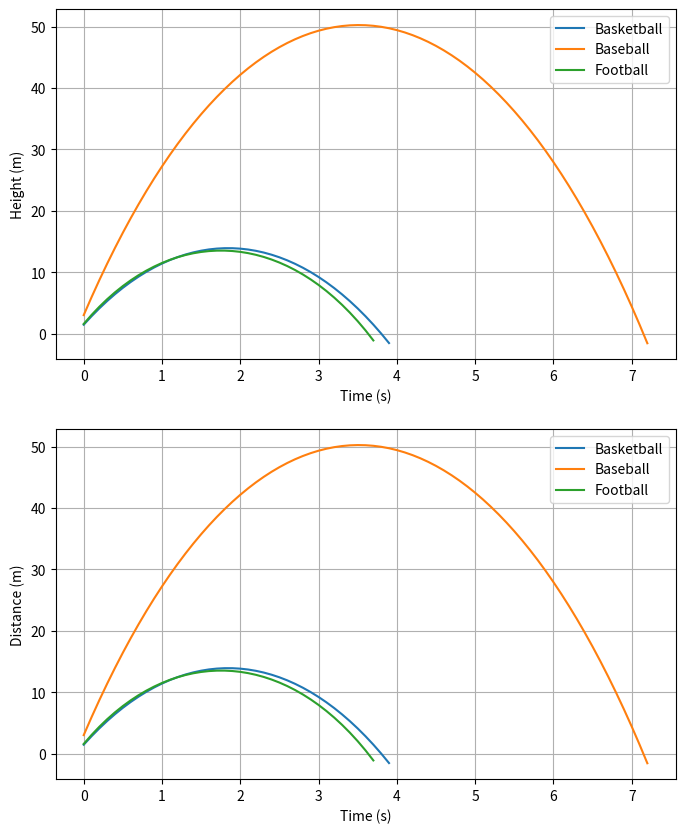

Write Python code to recreate this figure. (Note: this script raises an exception after producing the figure.)
import numpy as np
import matplotlib.pyplot as plt
import pandas as pd

# Constants for Boeing 727
g = 9.81  # m/s^2
rho = 1.2  # kg/m^3
Cd_baseball = 0.47
Cd_basketball = 0.44
Cd_football = 0.45
Cl_baseball = 0.18
Cl_basketball = 0.1
Cl_football = 0.13
A_baseball = 0.0034  # m^2
A_basketball = 0.0248  # m^2
A_football = 0.0387  # m^2
m_baseball = 0.145  # kg
m_basketball = 0.62  # kg
m_football = 0.425  # kg
v0_baseball = 44.7  # m/s
v0_basketball = 22.2  # m/s
v0_football = 24.6  # m/s
theta = np.pi / 4  # radians
dt = 0.1  # s
#dt = 0.01  # s
#dt = 0.001  # s
#dt = 0.0001  # s
t_max = 20  # s
v_max = 500

# Initialize variables
x_baseball = 0
y_baseball = 0
vx_baseball = v0_baseball * np.cos(theta)
vy_baseball = v0_baseball * np.sin(theta)

x_basketball = 0
y_basketball = 0
vx_basketball = v0_basketball * np.cos(theta)
vy_basketball = v0_basketball * np.sin(theta)

x_football = 0
y_football = 0
vx_football = v0_football * np.cos(theta)
vy_football = v0_football * np.sin(theta)

# Arrays to store data
ts = np.arange(0, t_max, dt)
xs_baseball = []
ys_baseball = []
vxs_baseball = []
vys_baseball = []

xs_basketball = []
ys_basketball = []
vxs_basketball = []
vys_basketball = []

xs_football = []
ys_football = []
vxs_football = []
vys_football = []

# Simulation loop
for i, t in enumerate(ts):

    # Check if altitude is below zero
    if y_baseball >= 0:
        # Calculate baseball forces
        F_gravity_baseball = m_baseball * g
        v_baseball = np.sqrt(vx_baseball**2 + vy_baseball**2)
        if v_baseball > v_max:
            v_baseball = v_max
        F_air_baseball = -0.5 * rho * v_baseball**2 * Cd_baseball * A_baseball
        F_lift_baseball = 0.5 * rho * v_baseball ** 2 * Cl_baseball * A_baseball
        F_net_baseball = F_lift_baseball + F_air_baseball - F_gravity_baseball
        a_baseball = F_net_baseball / m_baseball

        # Update velocity and position
        vx_baseball = vx_baseball + a_baseball * np.cos(theta) * dt
        vy_baseball = vy_baseball + a_baseball * np.sin(theta) * dt
        x_baseball = x_baseball + vx_baseball * dt
        y_baseball = y_baseball + vy_baseball * dt

        # Store data
        xs_baseball.append(x_baseball)
        ys_baseball.append(y_baseball)
        vxs_baseball.append(vx_baseball)
        vys_baseball.append(vy_baseball)
    # Check if altitude is below zero
    if y_basketball >= 0:
        # Calculate basketball forces
        F_gravity_basketball = m_basketball * g
        v_basketball = np.sqrt(vx_basketball ** 2 + vy_basketball ** 2)
        if v_basketball > v_max:
            v_basketball = v_max
        F_air_basketball = -0.5 * rho * v_basketball ** 2 * Cd_basketball * A_basketball
        F_lift_basketball = 0.5 * rho * v_basketball ** 2 * Cl_basketball * A_basketball
        F_net_basketball = F_lift_basketball + F_air_basketball - F_gravity_basketball
        a_basketball = F_net_basketball / m_basketball

        # Update velocity and position
        vx_basketball = vx_basketball + a_basketball * np.cos(theta) * dt
        vy_basketball = vy_basketball + a_basketball * np.sin(theta) * dt
        x_basketball = x_basketball + vx_basketball * dt
        y_basketball = y_basketball + vy_basketball * dt

        # Store data
        xs_basketball.append(x_basketball)
        ys_basketball.append(y_basketball)
        vxs_basketball.append(vx_basketball)
        vys_basketball.append(vy_basketball)
    # Check if altitude is below zero
    if y_football >= 0:
        # Calculate basketball forces
        F_gravity_football = m_football * g
        v_football = np.sqrt(vx_football ** 2 + vy_football ** 2)
        if v_football > v_max:
            v_football = v_max
        F_air_football = -0.5 * rho * v_football ** 2 * Cd_football * A_football
        F_lift_football = 0.5 * rho * v_football ** 2 * Cl_football * A_football
        F_net_football = F_lift_football + F_air_football - F_gravity_football
        a_football = F_net_football / m_football

        # Update velocity and position
        vx_football = vx_football + a_football * np.cos(theta) * dt
        vy_football = vy_football + a_football * np.sin(theta) * dt
        x_football = x_football + vx_football * dt
        y_football = y_football + vy_football * dt

        # Store data
        xs_football.append(x_football)
        ys_football.append(y_football)
        vxs_football.append(vx_football)
        vys_football.append(vy_football)

    if y_baseball < 0 and y_football < 0 and y_basketball < 0:
        break

# Convert to numpy arrays
xs_baseball = np.array(xs_baseball)
ys_baseball = np.array(ys_baseball)
vxs_baseball = np.array(vxs_baseball)
vys_baseball = np.array(vys_baseball)

xs_basketball = np.array(xs_basketball)
ys_basketball = np.array(ys_basketball)
vxs_basketball = np.array(vxs_basketball)
vys_basketball = np.array(vys_basketball)

xs_football = np.array(xs_football)
ys_football = np.array(ys_football)
vxs_football = np.array(vxs_football)
vys_football = np.array(vys_football)

# Plot data
fig, ax = plt.subplots(nrows=2, ncols=1, figsize=(8, 10))
ax[0].plot(ts[:len(xs_basketball)], xs_basketball, label='Basketball')
ax[0].plot(ts[:len(xs_baseball)], xs_baseball, label='Baseball')
ax[0].plot(ts[:len(xs_football)], xs_football, label='Football')
ax[0].set_xlabel('Time (s)')
ax[0].set_ylabel('Height (m)')
ax[0].grid()
ax[0].legend()

ax[1].plot(ts[:len(ys_basketball)], ys_basketball, label="Basketball")
ax[1].plot(ts[:len(ys_baseball)], ys_baseball, label="Baseball")
ax[1].plot(ts[:len(ys_football)], ys_football, label="Football")
ax[1].set_xlabel('Time (s)')
ax[1].set_ylabel('Distance (m)')
ax[1].grid()
ax[1].legend()

# Create separate tables for each object
basketball_data = {
    'Time (s)': ts[:len(xs_basketball)],
    'Basketball Height (m)': xs_basketball,
    'Basketball Distance (m)': ys_basketball
}
baseball_data = {
    'Time (s)': ts[:len(xs_baseball)],
    'Baseball Height (m)': xs_baseball,
    'Baseball Distance (m)': ys_baseball
}
football_data = {
    'Time (s)': ts[:len(xs_football)],
    'Football Height (m)': xs_football,
    'Football Distance (m)': ys_football
}

# Create dataframes for each object
basketball_df = pd.DataFrame(basketball_data)
baseball_df = pd.DataFrame(baseball_data)
football_df = pd.DataFrame(football_data)

# Transpose the dataframes
basketball_df = basketball_df.transpose()
baseball_df = baseball_df.transpose()
football_df = football_df.transpose()

# Export to an Excel file with each dataframe in a separate sheet
with pd.ExcelWriter('sports_data.xlsx') as writer:
    basketball_df.to_excel(writer, sheet_name='Basketball')
    baseball_df.to_excel(writer, sheet_name='Baseball')
    football_df.to_excel(writer, sheet_name='Football')

plt.show()

